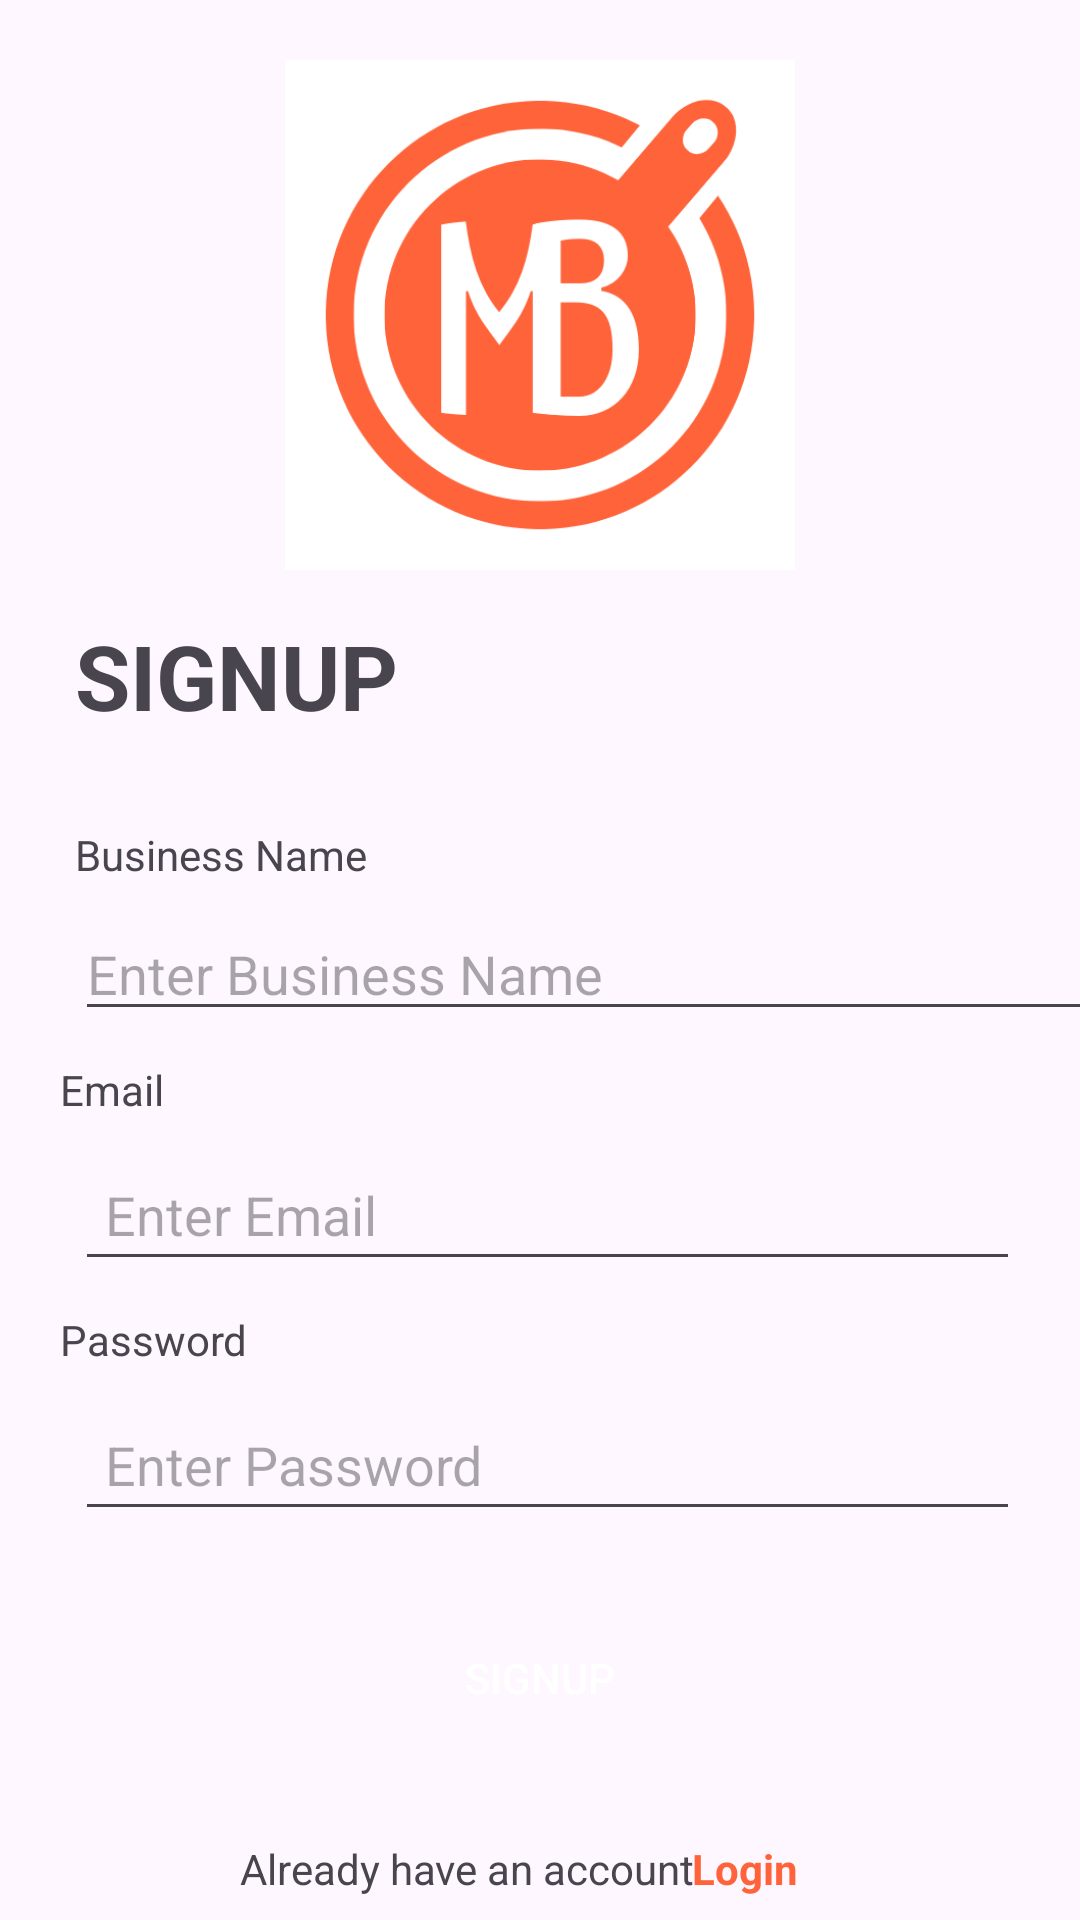

The Android layout XML behind this screen, and the referenced resources:
<!-- AndroidManifest.xml: application theme Theme.MealBuddyApp -->
<!-- res/layout/activity_admin_sign_up.xml -->
<?xml version="1.0" encoding="utf-8"?>
<androidx.constraintlayout.widget.ConstraintLayout xmlns:android="http://schemas.android.com/apk/res/android"
    xmlns:app="http://schemas.android.com/apk/res-auto"
    xmlns:tools="http://schemas.android.com/tools"
    android:layout_width="match_parent"
    android:layout_height="match_parent"
    tools:context=".admin.AdminSignUpActivity">

    <ImageView
        android:id="@+id/logo"
        android:layout_width="wrap_content"
        android:layout_height="170dp"
        app:layout_constraintEnd_toEndOf="parent"
        app:layout_constraintStart_toStartOf="parent"
        app:layout_constraintTop_toTopOf="parent"
        app:srcCompat="@drawable/logo_turuncu"
        android:layout_marginTop="20dp"/>

    <TextView
        android:id="@+id/aLogInText"
        android:layout_width="wrap_content"
        android:layout_height="wrap_content"
        android:text="SIGNUP"
        android:layout_marginLeft="25dp"
        android:layout_marginTop="205dp"
        android:textSize="30dp"
        android:textStyle="bold"
        app:layout_constraintStart_toStartOf="parent"
        app:layout_constraintTop_toTopOf="parent" />

    <TextView
        android:id="@+id/aTextView4"
        android:layout_width="wrap_content"
        android:layout_height="wrap_content"
        android:text="Business Name"
        android:layout_marginTop="30dp"
        android:layout_marginLeft="25dp"
        android:layout_marginBottom="10dp"
        app:layout_constraintBottom_toTopOf="@+id/aNameEditText"
        app:layout_constraintStart_toStartOf="parent"
        app:layout_constraintTop_toBottomOf="@+id/aLogInText" />

    <EditText
        android:id="@+id/aNameEditText"
        android:layout_width="363dp"
        android:layout_height="wrap_content"
        android:layout_marginStart="25dp"
        android:layout_marginTop="8dp"
        android:ems="10"
        android:hint="Enter Business Name"
        android:inputType="text"
        app:layout_constraintStart_toStartOf="parent"
        app:layout_constraintTop_toBottomOf="@+id/aTextView4" />

    <TextView
        android:id="@+id/aEmailText"
        android:layout_width="wrap_content"
        android:layout_height="wrap_content"
        android:layout_marginLeft="20dp"
        android:layout_marginTop="10dp"
        android:text="Email"
        app:layout_constraintStart_toStartOf="parent"
        app:layout_constraintTop_toBottomOf="@+id/aNameEditText" />

    <EditText
        android:id="@+id/aEmailEditText"
        android:layout_width="0dp"
        android:layout_height="wrap_content"
        android:ems="10"
        android:inputType="text"
        android:hint="Enter Email"
        android:layout_marginLeft="25dp"
        android:layout_marginTop="10dp"
        android:layout_marginRight="20dp"
        android:padding="10dp"
        app:layout_constraintEnd_toEndOf="parent"
        app:layout_constraintStart_toStartOf="parent"
        app:layout_constraintTop_toBottomOf="@+id/aEmailText" />

    <TextView
        android:id="@+id/aPasswordText"
        android:layout_width="wrap_content"
        android:layout_height="wrap_content"
        android:text="Password"
        android:layout_marginLeft="20dp"
        android:layout_marginTop="10dp"
        android:layout_marginRight="20dp"
        app:layout_constraintStart_toStartOf="parent"
        app:layout_constraintTop_toBottomOf="@+id/aEmailEditText" />

    <EditText
        android:id="@+id/aPasswordEditText"
        android:layout_width="0dp"
        android:layout_height="wrap_content"
        android:ems="10"
        android:inputType="textPassword"
        android:hint="Enter Password"
        android:layout_marginLeft="25dp"
        android:layout_marginTop="10dp"
        android:layout_marginRight="20dp"
        android:padding="10dp"
        app:layout_constraintEnd_toEndOf="parent"
        app:layout_constraintStart_toStartOf="parent"
        app:layout_constraintTop_toBottomOf="@+id/aPasswordText" />

    <androidx.appcompat.widget.AppCompatButton
        android:id="@+id/aButton"
        android:layout_width="250dp"
        android:layout_height="wrap_content"
        android:layout_margin="25dp"
        android:background="@drawable/btn_orange"
        android:onClick="aSignUp"
        android:text="Sıgnup"
        android:textColor="@color/white"
        app:layout_constraintEnd_toEndOf="parent"
        app:layout_constraintStart_toStartOf="parent"
        app:layout_constraintTop_toBottomOf="@+id/aPasswordEditText" />

    <TextView
        android:id="@+id/aTextView2"
        android:layout_width="wrap_content"
        android:layout_height="wrap_content"
        android:layout_marginStart="80dp"
        android:layout_marginTop="30dp"
        android:text="Already have an account"
        app:layout_constraintStart_toStartOf="parent"
        app:layout_constraintTop_toBottomOf="@+id/aButton" />

    <TextView
        android:id="@+id/aLoginLink"
        android:layout_width="wrap_content"
        android:layout_height="wrap_content"
        android:layout_marginTop="30dp"
        android:layout_marginRight="95dp"
        android:background="@drawable/btn_white"
        android:text="Login"
        android:textStyle="bold"
        android:textColor="@color/orange"
        app:layout_constraintEnd_toEndOf="parent"
        app:layout_constraintHorizontal_bias="0.56"
        app:layout_constraintStart_toEndOf="@+id/aTextView2"
        app:layout_constraintTop_toBottomOf="@+id/aButton" />




</androidx.constraintlayout.widget.ConstraintLayout>
<!-- resources referenced by this layout -->
<resources>
  <color name="orange">#FF633A</color>
  <color name="white">#FFFFFFFF</color>
  <!-- drawable logo_turuncu: png bitmap (drawable, 27351 bytes) -->
  <style name="Theme.MealBuddyApp" parent="Base.Theme.MealBuddyApp" />
  <style name="Base.Theme.MealBuddyApp" parent="Theme.Material3.DayNight.NoActionBar">
          
          
          <item name="colorPrimary"> @color/orange </item>
          <item name="colorPrimaryVariant"> @color/orange</item>
          <item name="android:statusBarColor"> @color/orange</item>
      </style>
</resources>
